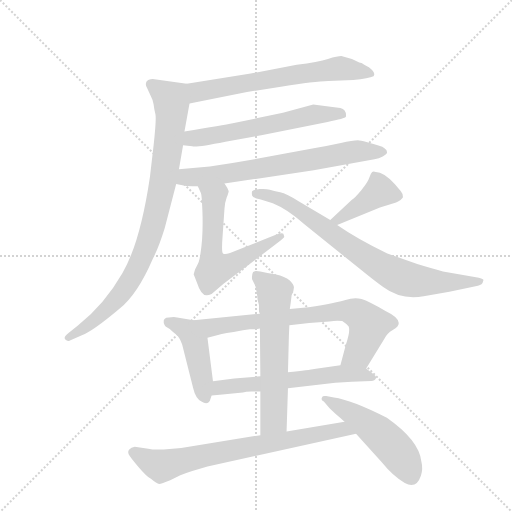
t = 0.00 s
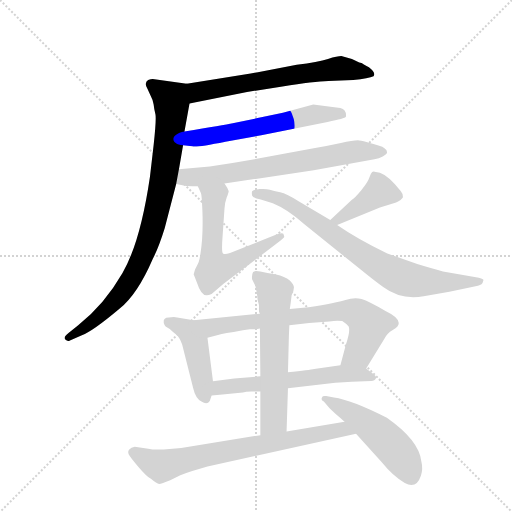
t = 2.02 s
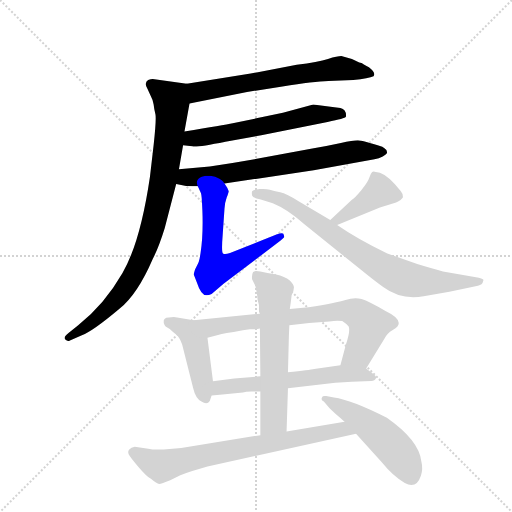
t = 4.03 s
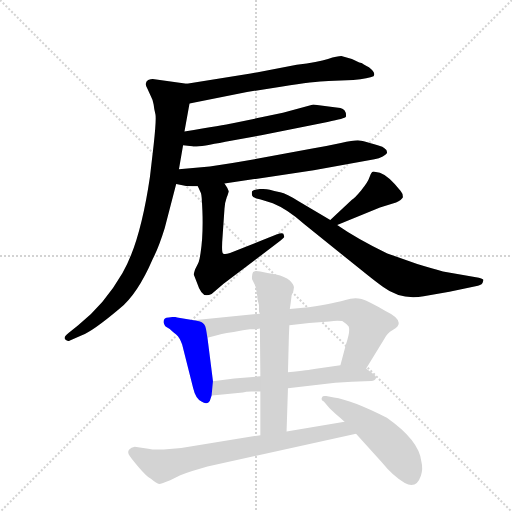
t = 6.04 s
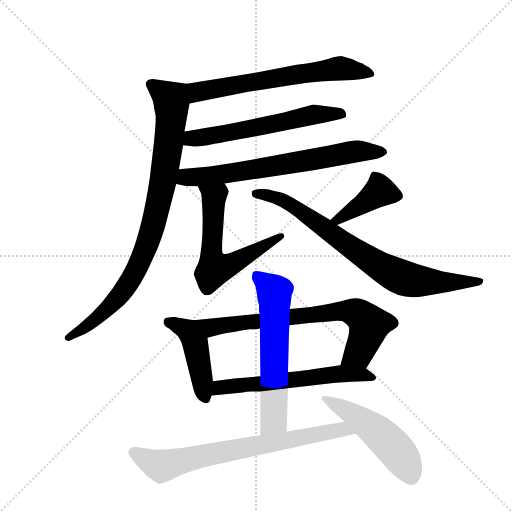
t = 8.06 s
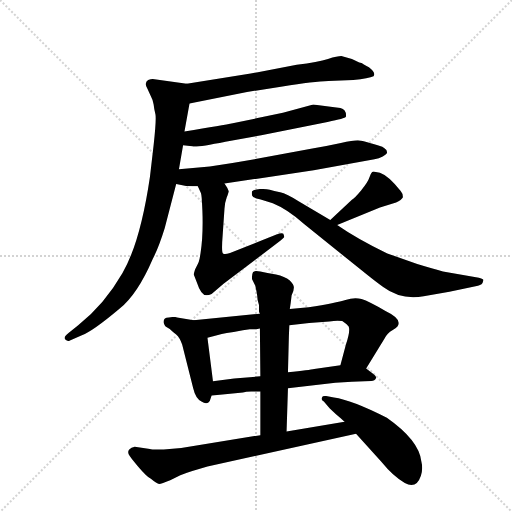
t = 10.07 s

The animated SVG that drew these frames (rendered in a browser with its animation timeline set to each time). Animation: 13 CSS @keyframes rules; one cycle of 10.07 s.

<svg version="1.1" viewBox="0 0 1024 1024" xmlns="http://www.w3.org/2000/svg">
  <g stroke="lightgray" stroke-dasharray="1,1" stroke-width="1" transform="scale(4, 4)">
    <line x1="0" y1="0" x2="256" y2="256"></line>
    <line x1="256" y1="0" x2="0" y2="256"></line>
    <line x1="128" y1="0" x2="128" y2="256"></line>
    <line x1="0" y1="128" x2="256" y2="128"></line>
  </g>
  <g transform="scale(0.92, -0.92) translate(60, -900)">
    <style type="text/css">
      
        @keyframes keyframes0 {
          from {
            stroke: blue;
            stroke-dashoffset: 657;
            stroke-width: 128;
          }
          68% {
            animation-timing-function: step-end;
            stroke: blue;
            stroke-dashoffset: 0;
            stroke-width: 128;
          }
          to {
            stroke: black;
            stroke-width: 1024;
          }
        }
        #make-me-a-hanzi-animation-0 {
          animation: keyframes0 0.78466796875s both;
          animation-delay: 0s;
          animation-timing-function: linear;
        }
      
        @keyframes keyframes1 {
          from {
            stroke: blue;
            stroke-dashoffset: 901;
            stroke-width: 128;
          }
          75% {
            animation-timing-function: step-end;
            stroke: blue;
            stroke-dashoffset: 0;
            stroke-width: 128;
          }
          to {
            stroke: black;
            stroke-width: 1024;
          }
        }
        #make-me-a-hanzi-animation-1 {
          animation: keyframes1 0.9832356770833334s both;
          animation-delay: 0.78466796875s;
          animation-timing-function: linear;
        }
      
        @keyframes keyframes2 {
          from {
            stroke: blue;
            stroke-dashoffset: 606;
            stroke-width: 128;
          }
          66% {
            animation-timing-function: step-end;
            stroke: blue;
            stroke-dashoffset: 0;
            stroke-width: 128;
          }
          to {
            stroke: black;
            stroke-width: 1024;
          }
        }
        #make-me-a-hanzi-animation-2 {
          animation: keyframes2 0.7431640625s both;
          animation-delay: 1.7679036458333335s;
          animation-timing-function: linear;
        }
      
        @keyframes keyframes3 {
          from {
            stroke: blue;
            stroke-dashoffset: 706;
            stroke-width: 128;
          }
          70% {
            animation-timing-function: step-end;
            stroke: blue;
            stroke-dashoffset: 0;
            stroke-width: 128;
          }
          to {
            stroke: black;
            stroke-width: 1024;
          }
        }
        #make-me-a-hanzi-animation-3 {
          animation: keyframes3 0.8245442708333334s both;
          animation-delay: 2.5110677083333335s;
          animation-timing-function: linear;
        }
      
        @keyframes keyframes4 {
          from {
            stroke: blue;
            stroke-dashoffset: 608;
            stroke-width: 128;
          }
          66% {
            animation-timing-function: step-end;
            stroke: blue;
            stroke-dashoffset: 0;
            stroke-width: 128;
          }
          to {
            stroke: black;
            stroke-width: 1024;
          }
        }
        #make-me-a-hanzi-animation-4 {
          animation: keyframes4 0.7447916666666666s both;
          animation-delay: 3.335611979166667s;
          animation-timing-function: linear;
        }
      
        @keyframes keyframes5 {
          from {
            stroke: blue;
            stroke-dashoffset: 417;
            stroke-width: 128;
          }
          58% {
            animation-timing-function: step-end;
            stroke: blue;
            stroke-dashoffset: 0;
            stroke-width: 128;
          }
          to {
            stroke: black;
            stroke-width: 1024;
          }
        }
        #make-me-a-hanzi-animation-5 {
          animation: keyframes5 0.58935546875s both;
          animation-delay: 4.080403645833334s;
          animation-timing-function: linear;
        }
      
        @keyframes keyframes6 {
          from {
            stroke: blue;
            stroke-dashoffset: 799;
            stroke-width: 128;
          }
          72% {
            animation-timing-function: step-end;
            stroke: blue;
            stroke-dashoffset: 0;
            stroke-width: 128;
          }
          to {
            stroke: black;
            stroke-width: 1024;
          }
        }
        #make-me-a-hanzi-animation-6 {
          animation: keyframes6 0.9002278645833334s both;
          animation-delay: 4.669759114583334s;
          animation-timing-function: linear;
        }
      
        @keyframes keyframes7 {
          from {
            stroke: blue;
            stroke-dashoffset: 455;
            stroke-width: 128;
          }
          60% {
            animation-timing-function: step-end;
            stroke: blue;
            stroke-dashoffset: 0;
            stroke-width: 128;
          }
          to {
            stroke: black;
            stroke-width: 1024;
          }
        }
        #make-me-a-hanzi-animation-7 {
          animation: keyframes7 0.6202799479166666s both;
          animation-delay: 5.569986979166667s;
          animation-timing-function: linear;
        }
      
        @keyframes keyframes8 {
          from {
            stroke: blue;
            stroke-dashoffset: 747;
            stroke-width: 128;
          }
          71% {
            animation-timing-function: step-end;
            stroke: blue;
            stroke-dashoffset: 0;
            stroke-width: 128;
          }
          to {
            stroke: black;
            stroke-width: 1024;
          }
        }
        #make-me-a-hanzi-animation-8 {
          animation: keyframes8 0.85791015625s both;
          animation-delay: 6.190266927083334s;
          animation-timing-function: linear;
        }
      
        @keyframes keyframes9 {
          from {
            stroke: blue;
            stroke-dashoffset: 608;
            stroke-width: 128;
          }
          66% {
            animation-timing-function: step-end;
            stroke: blue;
            stroke-dashoffset: 0;
            stroke-width: 128;
          }
          to {
            stroke: black;
            stroke-width: 1024;
          }
        }
        #make-me-a-hanzi-animation-9 {
          animation: keyframes9 0.7447916666666666s both;
          animation-delay: 7.048177083333334s;
          animation-timing-function: linear;
        }
      
        @keyframes keyframes10 {
          from {
            stroke: blue;
            stroke-dashoffset: 620;
            stroke-width: 128;
          }
          67% {
            animation-timing-function: step-end;
            stroke: blue;
            stroke-dashoffset: 0;
            stroke-width: 128;
          }
          to {
            stroke: black;
            stroke-width: 1024;
          }
        }
        #make-me-a-hanzi-animation-10 {
          animation: keyframes10 0.7545572916666666s both;
          animation-delay: 7.792968750000001s;
          animation-timing-function: linear;
        }
      
        @keyframes keyframes11 {
          from {
            stroke: blue;
            stroke-dashoffset: 748;
            stroke-width: 128;
          }
          71% {
            animation-timing-function: step-end;
            stroke: blue;
            stroke-dashoffset: 0;
            stroke-width: 128;
          }
          to {
            stroke: black;
            stroke-width: 1024;
          }
        }
        #make-me-a-hanzi-animation-11 {
          animation: keyframes11 0.8587239583333334s both;
          animation-delay: 8.547526041666668s;
          animation-timing-function: linear;
        }
      
        @keyframes keyframes12 {
          from {
            stroke: blue;
            stroke-dashoffset: 512;
            stroke-width: 128;
          }
          63% {
            animation-timing-function: step-end;
            stroke: blue;
            stroke-dashoffset: 0;
            stroke-width: 128;
          }
          to {
            stroke: black;
            stroke-width: 1024;
          }
        }
        #make-me-a-hanzi-animation-12 {
          animation: keyframes12 0.6666666666666666s both;
          animation-delay: 9.406250000000002s;
          animation-timing-function: linear;
        }
      
    </style>
    
      <path d="M 352 675 L 477 700 L 554 712 Q 623 723 654 724 L 708 726 Q 742 729 752 734 Q 758 742 742 754 Q 728 761 726 763 Q 723 763 721 764 L 705 772 L 682 778 Q 674 778 653 772 Q 632 765 585 759 L 485 740 L 346 718 C 316 713 323 669 352 675 Z" fill="lightgray"></path>
    
      <path d="M 329 532 L 338 584 L 341 614 L 352 675 C 357 705 359 716 346 718 L 272 728 Q 268 728 262 726 Q 253 720 260 708 L 268 691 Q 273 682 274 673 Q 275 663 278 651 Q 280 639 274 585 L 266 516 Q 245 373 206 306 Q 167 238 110 193 L 89 176 Q 77 167 82 162 Q 87 157 92 160 L 118 171 Q 142 180 199 228 Q 239 260 272 337 Q 285 362 298 404 L 323 500 L 329 532 Z" fill="lightgray"></path>
    
      <path d="M 338 584 L 358 582 Q 366 579 430 592 L 508 606 L 652 635 Q 690 642 692 646 Q 694 661 680 665 L 667 667 L 621 673 L 555 655 L 446 632 Q 427 628 341 614 C 311 609 308 587 338 584 Z" fill="lightgray"></path>
    
      <path d="M 323 500 L 342 496 Q 344 495 370 495 L 428 501 L 622 530 L 754 554 Q 764 555 772 560 Q 779 564 781 567 Q 782 569 780 574 Q 776 578 771 581 Q 729 594 718 595 Q 707 595 681 589 Q 654 583 619 577 L 516 558 Q 461 548 396 538 L 329 532 C 299 529 294 506 323 500 Z" fill="lightgray"></path>
    
      <path d="M 370 495 L 376 482 Q 378 480 379 462 L 380 442 Q 382 389 376 350 L 374 338 Q 372 329 370 326 L 364 314 L 361 304 L 368 286 Q 377 258 389 258 Q 394 258 400 261 L 426 283 L 550 377 Q 557 384 558 385 Q 558 386 556 392 Q 553 395 541 390 L 440 350 Q 428 346 425 349 Q 421 351 424 388 L 428 446 Q 428 457 433 471 Q 438 484 437 485 L 434 492 L 428 501 C 412 526 357 522 370 495 Z" fill="lightgray"></path>
    
      <path d="M 673 411 L 766 449 L 801 460 Q 813 465 816 471 Q 816 480 811 485 L 798 500 Q 774 526 757 526 Q 751 528 749 526 Q 746 523 743 514 Q 740 504 725 486 Q 710 468 705 466 L 658 422 C 636 401 645 400 673 411 Z" fill="lightgray"></path>
    
      <path d="M 533 458 Q 565 445 601 413 L 724 314 Q 756 288 773 276 Q 812 247 861 256 L 917 266 L 979 279 Q 989 281 990 288 Q 992 292 989.5 293 Q 987 294 981 296 L 903 310 Q 883 315 847 326 L 782 349 Q 716 381 673 411 L 658 422 L 590 462 Q 563 479 549 482 Q 535 485 526.5 487.5 Q 518 490 505 489 Q 492 488 488 484 Q 487 480 488 475 Q 489 470 505 467 L 533 458 Z" fill="lightgray"></path>
    
      <path d="M 361 204 L 325 210 Q 320 212 307 210 Q 294 210 296 198 Q 298 192 300 190 L 309 185 Q 314 180 323 173 Q 331 166 336 151 L 360 56 Q 365 34 378 27 Q 390 19 396 28 L 400 40 L 403 71 L 391 166 C 387 196 387 200 361 204 Z" fill="lightgray"></path>
    
      <path d="M 736 99 L 776 164 Q 782 176 793 182 Q 801 186 804 190 Q 816 206 778 224 Q 742 245 726 250 Q 710 254 691 248 Q 672 242 611 232 L 570 228 L 505 218 L 361 204 C 331 201 362 158 391 166 L 418 173 Q 420 173 422 174 L 433 176 L 448 178 L 468 182 L 483 184 Q 499 184 505 186 L 569 193 L 612 198 L 656 201 Q 672 204 684 202 Q 692 197 698 190 Q 702 181 692 151 L 680 106 C 672 77 720 73 736 99 Z" fill="lightgray"></path>
    
      <path d="M 566 56 L 669 68 L 705 70 L 747 72 Q 755 72 757 77 Q 759 82 753 86 L 736 99 C 720 112 710 110 680 106 L 623 98 Q 614 96 566 91 L 506 82 L 449 77 L 403 71 C 373 67 370 37 400 40 L 418 42 L 468 47 Q 474 49 486 49 L 506 49 L 566 56 Z" fill="lightgray"></path>
    
      <path d="M 563 -38 L 566 56 L 566 91 L 568 169 L 569 193 L 570 228 L 572 242 L 574 258 Q 579 268 579 275 Q 579 281 570 290 Q 559 299 540 303 Q 520 307 506 310 Q 492 313 490 308 Q 487 303 488 293 L 495 279 Q 498 266 499 258 Q 499 249 503 237 L 503 224 Q 503 222 505 218 L 505 186 L 506 82 L 506 49 L 506 -46 C 506 -76 562 -68 563 -38 Z" fill="lightgray"></path>
    
      <path d="M 266 -76 L 233 -71 Q 225 -72 221 -77 Q 217 -81 220 -88 Q 223 -94 241 -115 Q 258 -135 268 -141 Q 281 -152 286 -152 Q 291 -152 310 -144 L 332 -133 Q 348 -127 358 -124 L 391 -114 L 714 -43 C 743 -37 719 -12 689 -17 L 563 -38 L 506 -46 L 334 -74 L 296 -77 Q 271 -78 266 -76 Z" fill="lightgray"></path>
    
      <path d="M 714 -43 L 769 -104 Q 795 -136 820 -150 Q 845 -164 855 -134 Q 860 -119 856 -103 Q 851 -57 781 -8 Q 704 31 666 36 L 649 39 Q 641 40 640 36 Q 637 31 644 27 L 657 12 L 671 -1 Q 681 -9 689 -17 L 714 -43 Z" fill="lightgray"></path>
    
    
      <clipPath id="make-me-a-hanzi-clip-0">
        <path d="M 352 675 L 477 700 L 554 712 Q 623 723 654 724 L 708 726 Q 742 729 752 734 Q 758 742 742 754 Q 728 761 726 763 Q 723 763 721 764 L 705 772 L 682 778 Q 674 778 653 772 Q 632 765 585 759 L 485 740 L 346 718 C 316 713 323 669 352 675 Z"></path>
      </clipPath>
      <path clip-path="url(#make-me-a-hanzi-clip-0)" d="M 358 683 L 369 699 L 387 703 L 680 752 L 745 739" fill="none" id="make-me-a-hanzi-animation-0" stroke-dasharray="529 1058" stroke-linecap="round"></path>
    
      <clipPath id="make-me-a-hanzi-clip-1">
        <path d="M 329 532 L 338 584 L 341 614 L 352 675 C 357 705 359 716 346 718 L 272 728 Q 268 728 262 726 Q 253 720 260 708 L 268 691 Q 273 682 274 673 Q 275 663 278 651 Q 280 639 274 585 L 266 516 Q 245 373 206 306 Q 167 238 110 193 L 89 176 Q 77 167 82 162 Q 87 157 92 160 L 118 171 Q 142 180 199 228 Q 239 260 272 337 Q 285 362 298 404 L 323 500 L 329 532 Z"></path>
      </clipPath>
      <path clip-path="url(#make-me-a-hanzi-clip-1)" d="M 269 716 L 311 683 L 313 658 L 295 511 L 267 389 L 234 308 L 198 254 L 133 193 L 88 168" fill="none" id="make-me-a-hanzi-animation-1" stroke-dasharray="773 1546" stroke-linecap="round"></path>
    
      <clipPath id="make-me-a-hanzi-clip-2">
        <path d="M 338 584 L 358 582 Q 366 579 430 592 L 508 606 L 652 635 Q 690 642 692 646 Q 694 661 680 665 L 667 667 L 621 673 L 555 655 L 446 632 Q 427 628 341 614 C 311 609 308 587 338 584 Z"></path>
      </clipPath>
      <path clip-path="url(#make-me-a-hanzi-clip-2)" d="M 344 591 L 358 600 L 497 622 L 620 651 L 686 651" fill="none" id="make-me-a-hanzi-animation-2" stroke-dasharray="478 956" stroke-linecap="round"></path>
    
      <clipPath id="make-me-a-hanzi-clip-3">
        <path d="M 323 500 L 342 496 Q 344 495 370 495 L 428 501 L 622 530 L 754 554 Q 764 555 772 560 Q 779 564 781 567 Q 782 569 780 574 Q 776 578 771 581 Q 729 594 718 595 Q 707 595 681 589 Q 654 583 619 577 L 516 558 Q 461 548 396 538 L 329 532 C 299 529 294 506 323 500 Z"></path>
      </clipPath>
      <path clip-path="url(#make-me-a-hanzi-clip-3)" d="M 329 504 L 344 515 L 447 524 L 706 570 L 771 570" fill="none" id="make-me-a-hanzi-animation-3" stroke-dasharray="578 1156" stroke-linecap="round"></path>
    
      <clipPath id="make-me-a-hanzi-clip-4">
        <path d="M 370 495 L 376 482 Q 378 480 379 462 L 380 442 Q 382 389 376 350 L 374 338 Q 372 329 370 326 L 364 314 L 361 304 L 368 286 Q 377 258 389 258 Q 394 258 400 261 L 426 283 L 550 377 Q 557 384 558 385 Q 558 386 556 392 Q 553 395 541 390 L 440 350 Q 428 346 425 349 Q 421 351 424 388 L 428 446 Q 428 457 433 471 Q 438 484 437 485 L 434 492 L 428 501 C 412 526 357 522 370 495 Z"></path>
      </clipPath>
      <path clip-path="url(#make-me-a-hanzi-clip-4)" d="M 378 491 L 405 471 L 399 354 L 406 315 L 443 325 L 549 387" fill="none" id="make-me-a-hanzi-animation-4" stroke-dasharray="480 960" stroke-linecap="round"></path>
    
      <clipPath id="make-me-a-hanzi-clip-5">
        <path d="M 673 411 L 766 449 L 801 460 Q 813 465 816 471 Q 816 480 811 485 L 798 500 Q 774 526 757 526 Q 751 528 749 526 Q 746 523 743 514 Q 740 504 725 486 Q 710 468 705 466 L 658 422 C 636 401 645 400 673 411 Z"></path>
      </clipPath>
      <path clip-path="url(#make-me-a-hanzi-clip-5)" d="M 806 475 L 766 484 L 676 422 L 665 424" fill="none" id="make-me-a-hanzi-animation-5" stroke-dasharray="289 578" stroke-linecap="round"></path>
    
      <clipPath id="make-me-a-hanzi-clip-6">
        <path d="M 533 458 Q 565 445 601 413 L 724 314 Q 756 288 773 276 Q 812 247 861 256 L 917 266 L 979 279 Q 989 281 990 288 Q 992 292 989.5 293 Q 987 294 981 296 L 903 310 Q 883 315 847 326 L 782 349 Q 716 381 673 411 L 658 422 L 590 462 Q 563 479 549 482 Q 535 485 526.5 487.5 Q 518 490 505 489 Q 492 488 488 484 Q 487 480 488 475 Q 489 470 505 467 L 533 458 Z"></path>
      </clipPath>
      <path clip-path="url(#make-me-a-hanzi-clip-6)" d="M 494 480 L 540 471 L 575 455 L 735 340 L 809 298 L 863 288 L 984 290" fill="none" id="make-me-a-hanzi-animation-6" stroke-dasharray="671 1342" stroke-linecap="round"></path>
    
      <clipPath id="make-me-a-hanzi-clip-7">
        <path d="M 361 204 L 325 210 Q 320 212 307 210 Q 294 210 296 198 Q 298 192 300 190 L 309 185 Q 314 180 323 173 Q 331 166 336 151 L 360 56 Q 365 34 378 27 Q 390 19 396 28 L 400 40 L 403 71 L 391 166 C 387 196 387 200 361 204 Z"></path>
      </clipPath>
      <path clip-path="url(#make-me-a-hanzi-clip-7)" d="M 305 201 L 348 181 L 359 164 L 386 35" fill="none" id="make-me-a-hanzi-animation-7" stroke-dasharray="327 654" stroke-linecap="round"></path>
    
      <clipPath id="make-me-a-hanzi-clip-8">
        <path d="M 736 99 L 776 164 Q 782 176 793 182 Q 801 186 804 190 Q 816 206 778 224 Q 742 245 726 250 Q 710 254 691 248 Q 672 242 611 232 L 570 228 L 505 218 L 361 204 C 331 201 362 158 391 166 L 418 173 Q 420 173 422 174 L 433 176 L 448 178 L 468 182 L 483 184 Q 499 184 505 186 L 569 193 L 612 198 L 656 201 Q 672 204 684 202 Q 692 197 698 190 Q 702 181 692 151 L 680 106 C 672 77 720 73 736 99 Z"></path>
      </clipPath>
      <path clip-path="url(#make-me-a-hanzi-clip-8)" d="M 368 202 L 407 189 L 623 218 L 710 221 L 727 212 L 742 192 L 719 132 L 688 112" fill="none" id="make-me-a-hanzi-animation-8" stroke-dasharray="619 1238" stroke-linecap="round"></path>
    
      <clipPath id="make-me-a-hanzi-clip-9">
        <path d="M 566 56 L 669 68 L 705 70 L 747 72 Q 755 72 757 77 Q 759 82 753 86 L 736 99 C 720 112 710 110 680 106 L 623 98 Q 614 96 566 91 L 506 82 L 449 77 L 403 71 C 373 67 370 37 400 40 L 418 42 L 468 47 Q 474 49 486 49 L 506 49 L 566 56 Z"></path>
      </clipPath>
      <path clip-path="url(#make-me-a-hanzi-clip-9)" d="M 404 47 L 428 60 L 674 87 L 732 85 L 750 79" fill="none" id="make-me-a-hanzi-animation-9" stroke-dasharray="480 960" stroke-linecap="round"></path>
    
      <clipPath id="make-me-a-hanzi-clip-10">
        <path d="M 563 -38 L 566 56 L 566 91 L 568 169 L 569 193 L 570 228 L 572 242 L 574 258 Q 579 268 579 275 Q 579 281 570 290 Q 559 299 540 303 Q 520 307 506 310 Q 492 313 490 308 Q 487 303 488 293 L 495 279 Q 498 266 499 258 Q 499 249 503 237 L 503 224 Q 503 222 505 218 L 505 186 L 506 82 L 506 49 L 506 -46 C 506 -76 562 -68 563 -38 Z"></path>
      </clipPath>
      <path clip-path="url(#make-me-a-hanzi-clip-10)" d="M 498 300 L 536 265 L 537 250 L 535 -13 L 512 -38" fill="none" id="make-me-a-hanzi-animation-10" stroke-dasharray="492 984" stroke-linecap="round"></path>
    
      <clipPath id="make-me-a-hanzi-clip-11">
        <path d="M 266 -76 L 233 -71 Q 225 -72 221 -77 Q 217 -81 220 -88 Q 223 -94 241 -115 Q 258 -135 268 -141 Q 281 -152 286 -152 Q 291 -152 310 -144 L 332 -133 Q 348 -127 358 -124 L 391 -114 L 714 -43 C 743 -37 719 -12 689 -17 L 563 -38 L 506 -46 L 334 -74 L 296 -77 Q 271 -78 266 -76 Z"></path>
      </clipPath>
      <path clip-path="url(#make-me-a-hanzi-clip-11)" d="M 231 -83 L 291 -113 L 683 -33 L 706 -43" fill="none" id="make-me-a-hanzi-animation-11" stroke-dasharray="620 1240" stroke-linecap="round"></path>
    
      <clipPath id="make-me-a-hanzi-clip-12">
        <path d="M 714 -43 L 769 -104 Q 795 -136 820 -150 Q 845 -164 855 -134 Q 860 -119 856 -103 Q 851 -57 781 -8 Q 704 31 666 36 L 649 39 Q 641 40 640 36 Q 637 31 644 27 L 657 12 L 671 -1 Q 681 -9 689 -17 L 714 -43 Z"></path>
      </clipPath>
      <path clip-path="url(#make-me-a-hanzi-clip-12)" d="M 646 33 L 712 -4 L 767 -44 L 813 -94 L 833 -134" fill="none" id="make-me-a-hanzi-animation-12" stroke-dasharray="384 768" stroke-linecap="round"></path>
    
  </g>
</svg>
